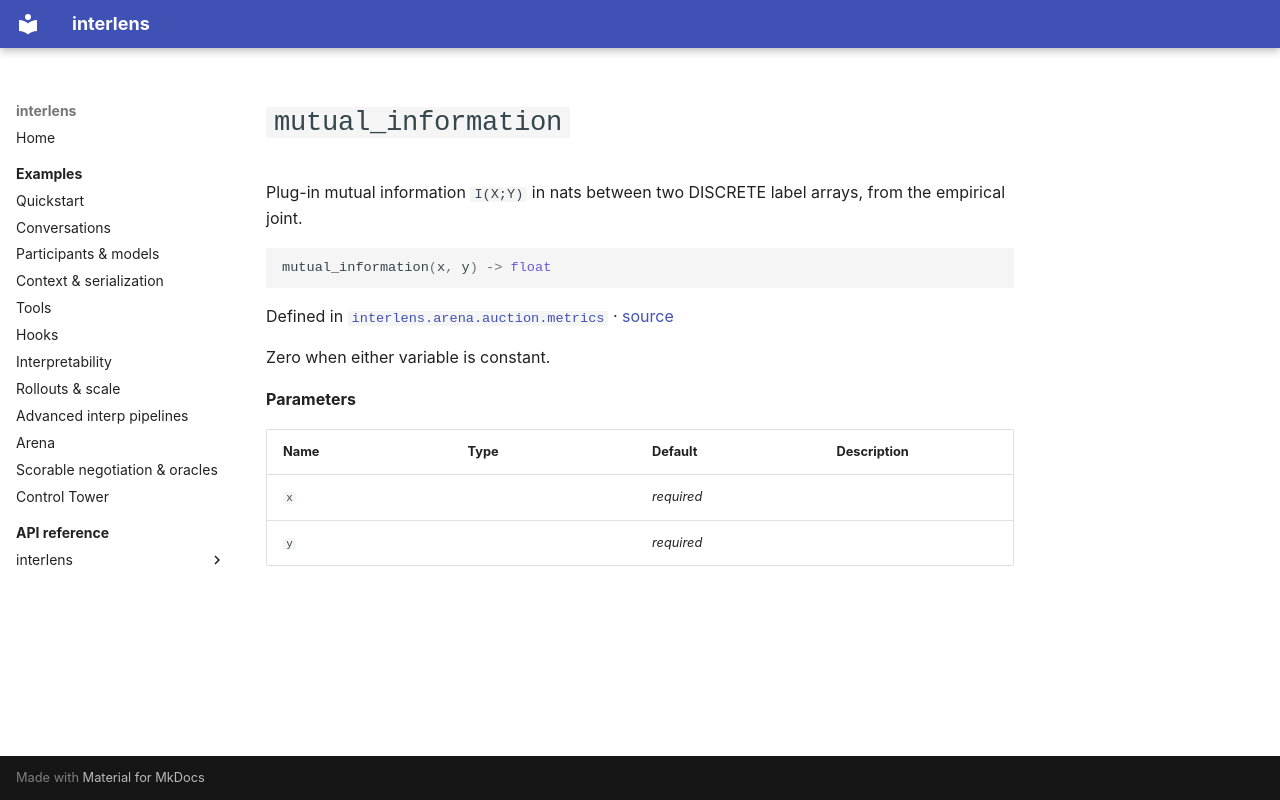

repository: Sid-MB/interlens · page: reference/interlens/arena/auction/metrics/mutual_information/index.html · generator: mkdocs

# `mutual_information`

Plug-in mutual information `I(X;Y)` in nats between two DISCRETE label arrays, from the empirical joint.

```python
mutual_information(x, y) -> float
```

Defined in [`interlens.arena.auction.metrics`](index.md) · [source](https://github.com/Sid-MB/interlens/blob/main/src/interlens/arena/auction/metrics.py#L602-L620)

Zero when either variable is constant.

**Parameters**

| Name | Type | Default | Description |
|---|---|---|---|
| `x` |  | *required* |  |
| `y` |  | *required* |  |
